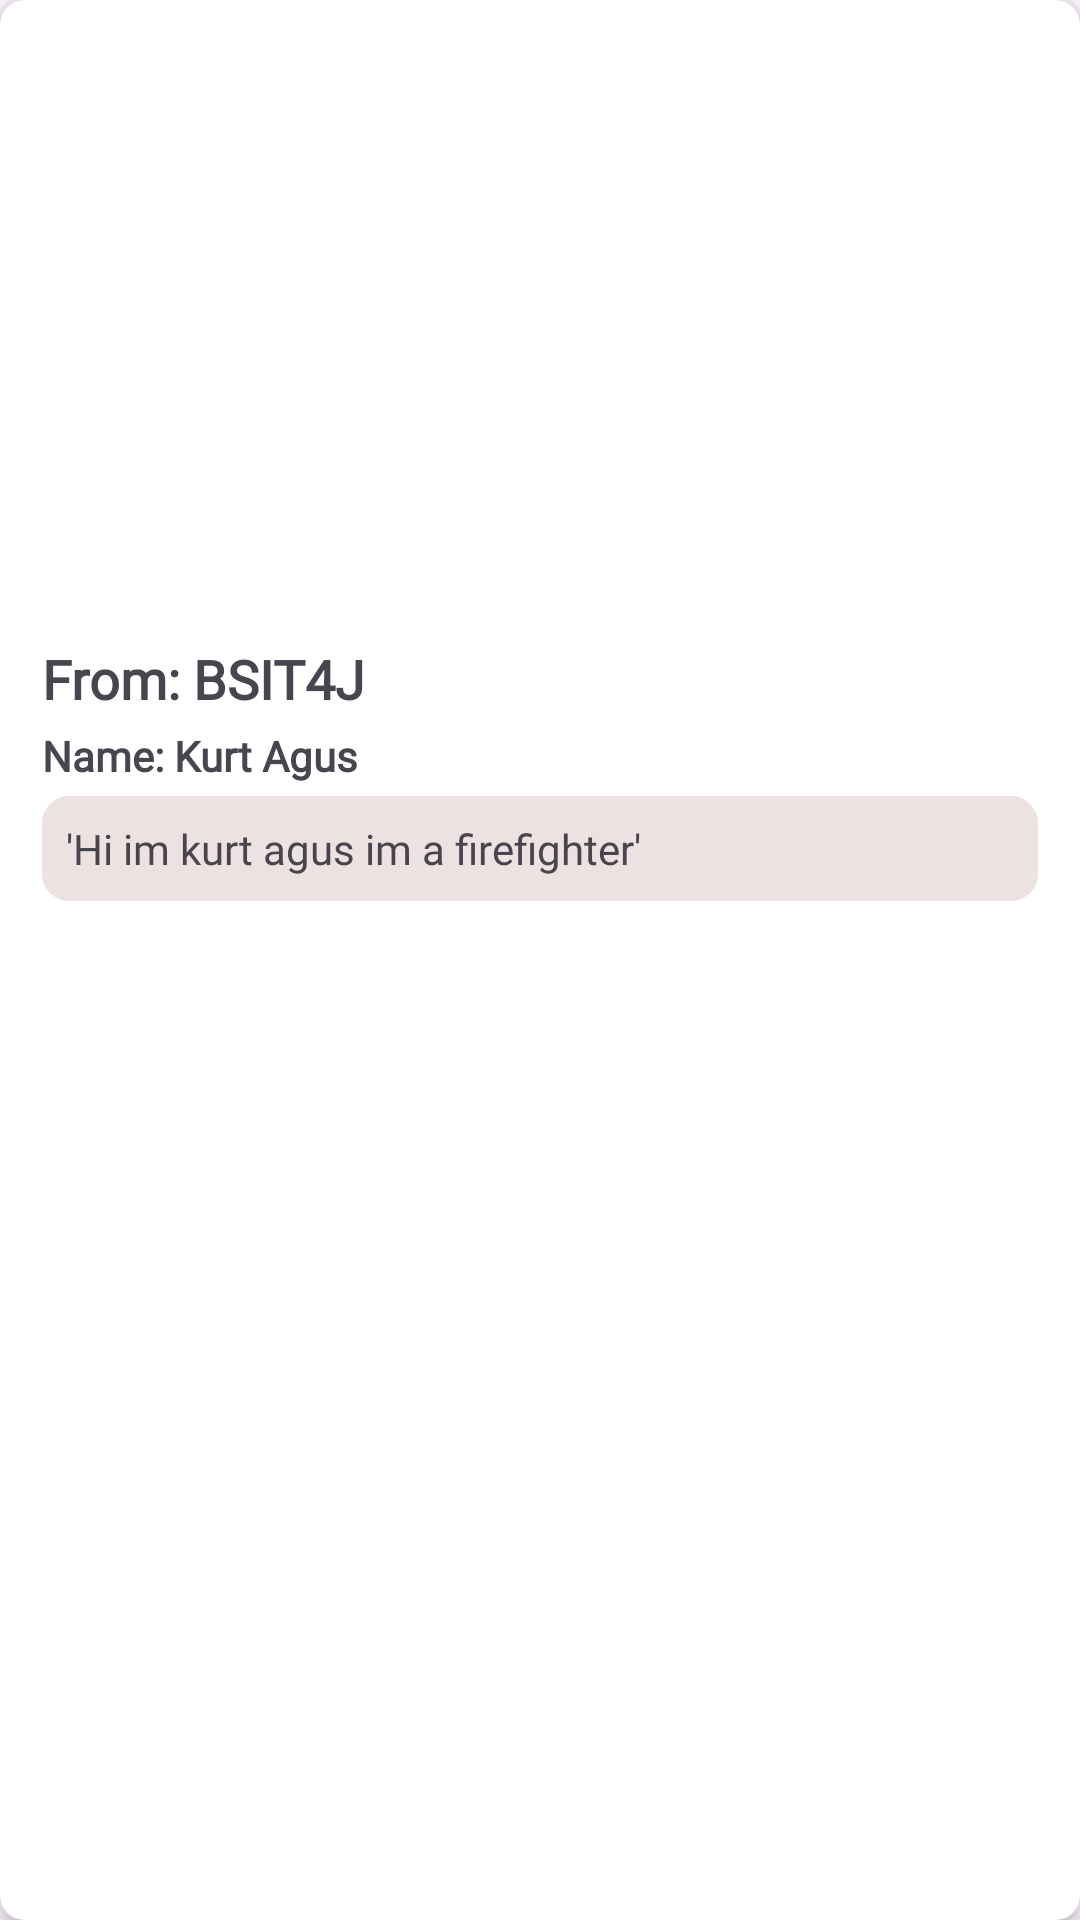

Reconstruct the res/layout file that produces this screen, plus the resources it refers to.
<!-- AndroidManifest.xml: application theme Theme.SmartAIBasedFireMonitoring -->
<!-- res/layout/about_item.xml -->
<?xml version="1.0" encoding="utf-8"?>
<androidx.cardview.widget.CardView
    xmlns:android="http://schemas.android.com/apk/res/android"
    xmlns:app="http://schemas.android.com/apk/res-auto"
    android:layout_width="match_parent"
    android:orientation="vertical"
             android:layout_height="wrap_content"

    app:cardCornerRadius="8dp"
    app:cardElevation="4dp"
    android:layout_margin="8dp">

 <LinearLayout
     android:layout_width="match_parent"
     android:layout_height="wrap_content"
     android:orientation="vertical">

     <ImageView
         android:id="@+id/imagePlaceHolder"
         android:layout_width="match_parent"
         android:layout_height="200dp"
         android:scaleType="centerCrop"
         app:srcCompat="@drawable/fire_fighter" />

 <LinearLayout
     android:layout_width="match_parent"
     android:layout_height="wrap_content"
     android:orientation="vertical"
     android:layout_margin="12dp">

     <TextView
         android:id="@+id/courseSection"
         android:layout_width="wrap_content"
         android:layout_height="wrap_content"
         android:fontFamily="@font/quick_sand"
         android:textSize="18sp"
         android:textStyle="bold"
         android:layout_margin="2dp"
         android:text="From: BSIT4J" />

     <TextView
         android:id="@+id/name"
         android:layout_width="wrap_content"
         android:layout_height="wrap_content"
         android:fontFamily="@font/quick_sand"
         android:textStyle="bold"
         android:layout_margin="2dp"
         android:text="Name: Kurt Agus" />

     <TextView
         android:id="@+id/description"
         android:layout_width="match_parent"
         android:layout_height="wrap_content"
         android:layout_margin="2dp"
         android:padding="8dp"
         android:background="@drawable/round_corner_no_padding"

         android:fontFamily="@font/fir_sans_italic"
         android:backgroundTint="#EDE2E2"
         android:text="'Hi im kurt agus im a firefighter'" />
 </LinearLayout>

 </LinearLayout>
</androidx.cardview.widget.CardView>
<!-- resources referenced by this layout -->
<resources>
  <!-- drawable round_corner_no_padding (drawable) -->
  <?xml version="1.0" encoding="utf-8"?>
  <shape xmlns:android="http://schemas.android.com/apk/res/android"
      android:shape="rectangle">
  
      
      <solid android:color="#F8F5F5" />
  
      
      <stroke
          android:width="2dp"
          android:color="#EFEBEB" />
  
      
      <corners android:radius="8dp" />
  
  </shape>
  <style name="Theme.SmartAIBasedFireMonitoring" parent="Base.Theme.SmartAIBasedFireMonitoring" />
  <style name="Base.Theme.SmartAIBasedFireMonitoring" parent="Theme.Material3.DayNight.NoActionBar">
          
          
      </style>
</resources>
